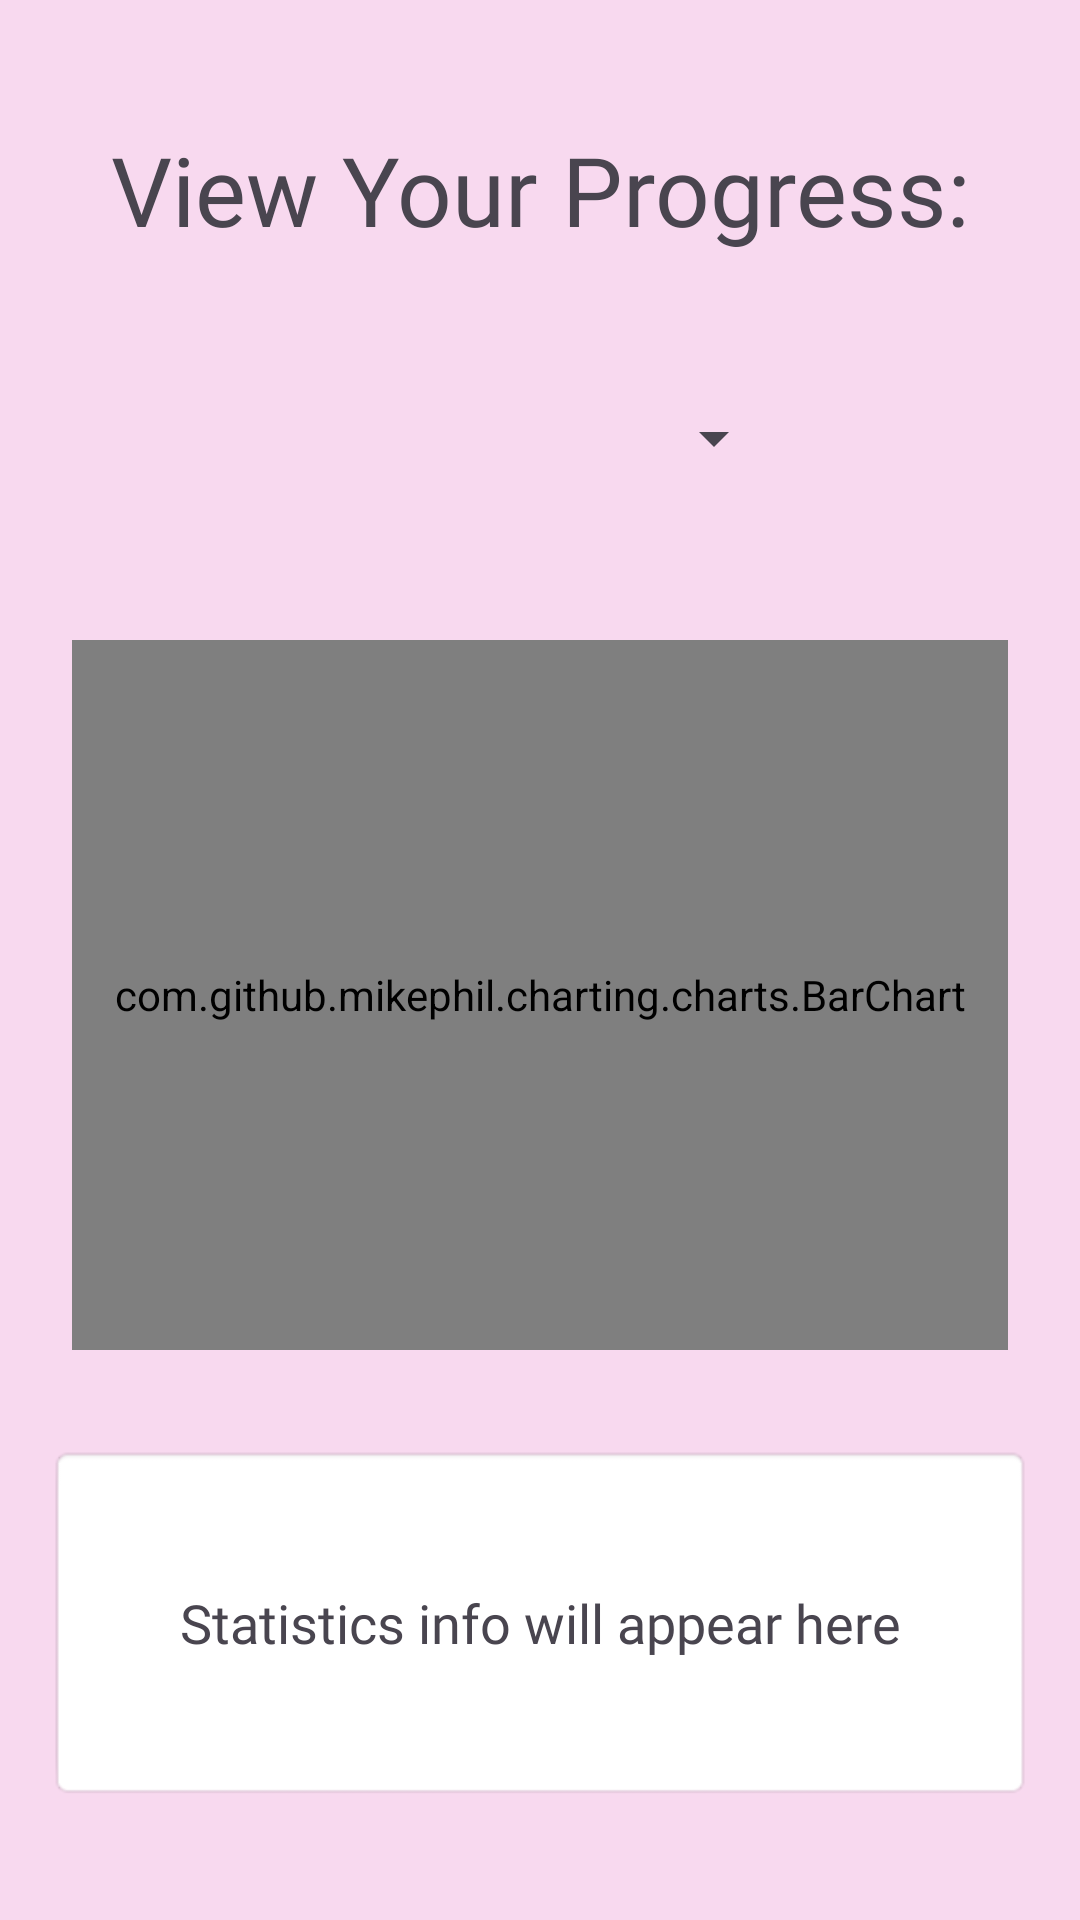

The Android layout XML behind this screen, and the referenced resources:
<!-- AndroidManifest.xml: application theme Theme.LockInApp -->
<!-- res/layout/stats_fragment.xml -->
<?xml version="1.0" encoding="utf-8"?>
<androidx.constraintlayout.widget.ConstraintLayout
    xmlns:android="http://schemas.android.com/apk/res/android"
    xmlns:app="http://schemas.android.com/apk/res-auto"
    android:layout_width="match_parent"
    android:layout_height="match_parent"
    android:background="#F8D9EF">

    <LinearLayout
        android:layout_width="match_parent"
        android:layout_height="match_parent"
        android:orientation="vertical"
        android:padding="16dp">

        <TextView
            android:id="@+id/tvStatsTitle"
            android:layout_width="match_parent"
            android:layout_height="0dp"
            android:layout_weight="2"
            android:fontFamily="@font/actor"
            android:gravity="center"
            android:text="View Your Progress:"
            android:textSize="32sp" />

        <LinearLayout
            android:layout_width="match_parent"
            android:layout_height="0dp"
            android:layout_weight="1.5"
            android:orientation="horizontal">

            <Space
                android:layout_width="0dp"
                android:layout_height="match_parent"
                android:layout_weight="1" />

            <Spinner
                android:id="@+id/spinnerStatsSubject"
                android:layout_width="0dp"
                android:layout_height="match_parent"
                android:layout_weight="2" />

            <Space
                android:layout_width="0dp"
                android:layout_height="match_parent"
                android:layout_weight="1" />
        </LinearLayout>

        <Space
            android:layout_width="match_parent"
            android:layout_height="0dp"
            android:layout_weight="0.5" />

        <com.github.mikephil.charting.charts.BarChart
            android:id="@+id/barChart"
            android:layout_width="match_parent"
            android:layout_height="0dp"
            android:layout_weight="5"
            android:background="#FFFFFF"
            android:layout_margin="8dp" />

        <Space
            android:layout_width="match_parent"
            android:layout_height="0dp"
            android:layout_weight="0.5" />

        <LinearLayout
            android:layout_width="match_parent"
            android:layout_height="0dp"
            android:layout_weight="2.5"
            android:orientation="horizontal">

            <TextView
                android:id="@+id/tvDetailedStats"
                android:layout_width="match_parent"
                android:layout_height="match_parent"
                android:background="@android:drawable/editbox_background"
                android:fontFamily="@font/actor"
                android:gravity="center"
                android:padding="10dp"
                android:text="Statistics info will appear here"
                android:textSize="18sp" />
        </LinearLayout>

        <Space
            android:layout_width="match_parent"
            android:layout_height="0dp"
            android:layout_weight="0.5" />

    </LinearLayout>

</androidx.constraintlayout.widget.ConstraintLayout>
<!-- resources referenced by this layout -->
<resources>
  <style name="Theme.LockInApp" parent="Base.Theme.LockInApp" />
  <style name="Base.Theme.LockInApp" parent="Theme.Material3.DayNight.NoActionBar">
          
          
      </style>
</resources>
